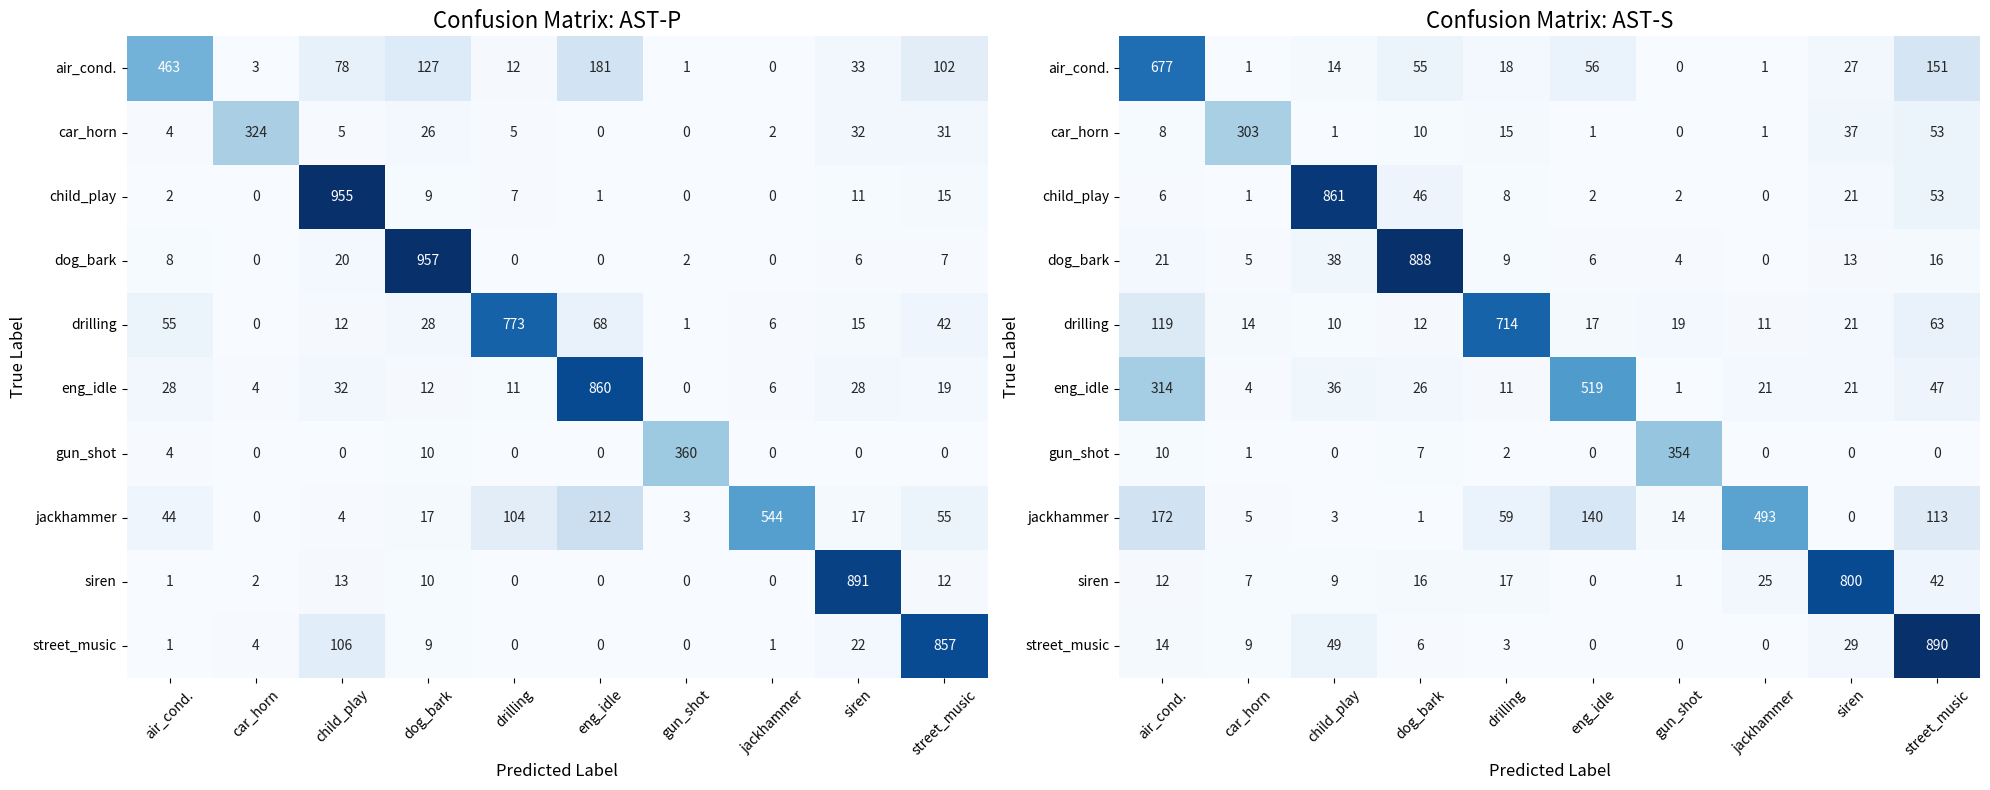

Generate this figure with matplotlib:
import matplotlib.pyplot as plt
import seaborn as sns
import numpy as np

# 1. Define the Labels
labels = [
    "air_cond.", "car_horn", "child_play", "dog_bark", 
    "drilling", "eng_idle", "gun_shot", "jackhammer", 
    "siren", "street_music"
]

# 2. Define the Data (extracted from your LaTeX tables)

# Matrix for AST-P
cm_astp = np.array(
     [[463 ,   3 ,  78 , 127 ,  12 , 181 ,   1 ,   0 ,  33 , 102],
   [4 , 324 ,   5 ,  26 ,   5 ,   0 ,   0 ,   2 ,  32 ,  31],
   [2 ,   0 , 955 ,   9 ,   7 ,   1 ,   0 ,   0 ,  11 ,  15],
   [8 ,   0 ,  20 , 957 ,   0 ,   0 ,   2 ,   0 ,   6 ,   7],
  [55 ,   0 ,  12 ,  28 , 773 ,  68 ,   1 ,   6 ,  15 ,  42],
  [28 ,   4 ,  32 ,  12 ,  11 , 860 ,   0 ,   6 ,  28 ,  19],
   [4 ,   0 ,   0 ,  10 ,   0 ,   0 , 360 ,   0 ,   0 ,   0],
  [44 ,   0 ,   4 ,  17 , 104 , 212 ,   3 , 544 ,  17 ,  55],
   [1 ,   2 ,  13 ,  10 ,   0 ,   0 ,   0 ,   0 , 891 ,  12],
   [1 ,   4 , 106 ,   9 ,   0 ,   0 ,   0 ,   1 ,  22 , 857]]
)

# Matrix for AST-S
cm_asts = np.array(
    [ [677 ,   1 ,  14 ,  55 ,  18 ,  56 ,   0 ,   1 ,  27 , 151],
   [8 , 303 ,   1 ,  10 ,  15 ,   1 ,   0 ,   1 ,  37 ,  53],
   [6 ,   1 , 861 ,  46 ,   8 ,   2 ,   2 ,   0 ,  21 ,  53],
  [21 ,   5 ,  38 , 888 ,   9 ,   6 ,   4 ,   0 ,  13 ,  16],
 [119 ,  14 ,  10 ,  12 , 714 ,  17 ,  19 ,  11 ,  21 ,  63],
 [314 ,   4 ,  36 ,  26 ,  11 , 519 ,   1 ,  21 ,  21 ,  47],
  [10 ,   1 ,   0 ,   7 ,   2 ,   0 , 354 ,   0 ,   0 ,   0],
 [172 ,   5 ,   3 ,   1 ,  59 , 140 ,  14 , 493 ,   0 , 113],
  [12 ,   7 ,   9 ,  16 ,  17 ,   0 ,   1 ,  25 , 800 ,  42],
  [14 ,   9 ,  49 ,   6 ,   3 ,   0 ,   0 ,   0 ,  29 , 890]]
)

# 3. Plotting
fig, axes = plt.subplots(1, 2, figsize=(20, 8))

# Common heatmap arguments
heatmap_args = {
    'annot': True, 
    'fmt': 'd', 
    'cmap': 'Blues', 
    'xticklabels': labels, 
    'yticklabels': labels,
    'cbar': False
}

# Plot AST-P
sns.heatmap(cm_astp, ax=axes[0], **heatmap_args)
axes[0].set_title('Confusion Matrix: AST-P', fontsize=16)
axes[0].set_xlabel('Predicted Label', fontsize=12)
axes[0].set_ylabel('True Label', fontsize=12)
axes[0].tick_params(axis='x', rotation=45)

# Plot AST-S
sns.heatmap(cm_asts, ax=axes[1], **heatmap_args)
axes[1].set_title('Confusion Matrix: AST-S', fontsize=16)
axes[1].set_xlabel('Predicted Label', fontsize=12)
axes[1].set_ylabel('True Label', fontsize=12)
axes[1].tick_params(axis='x', rotation=45)

plt.tight_layout()
plt.show()